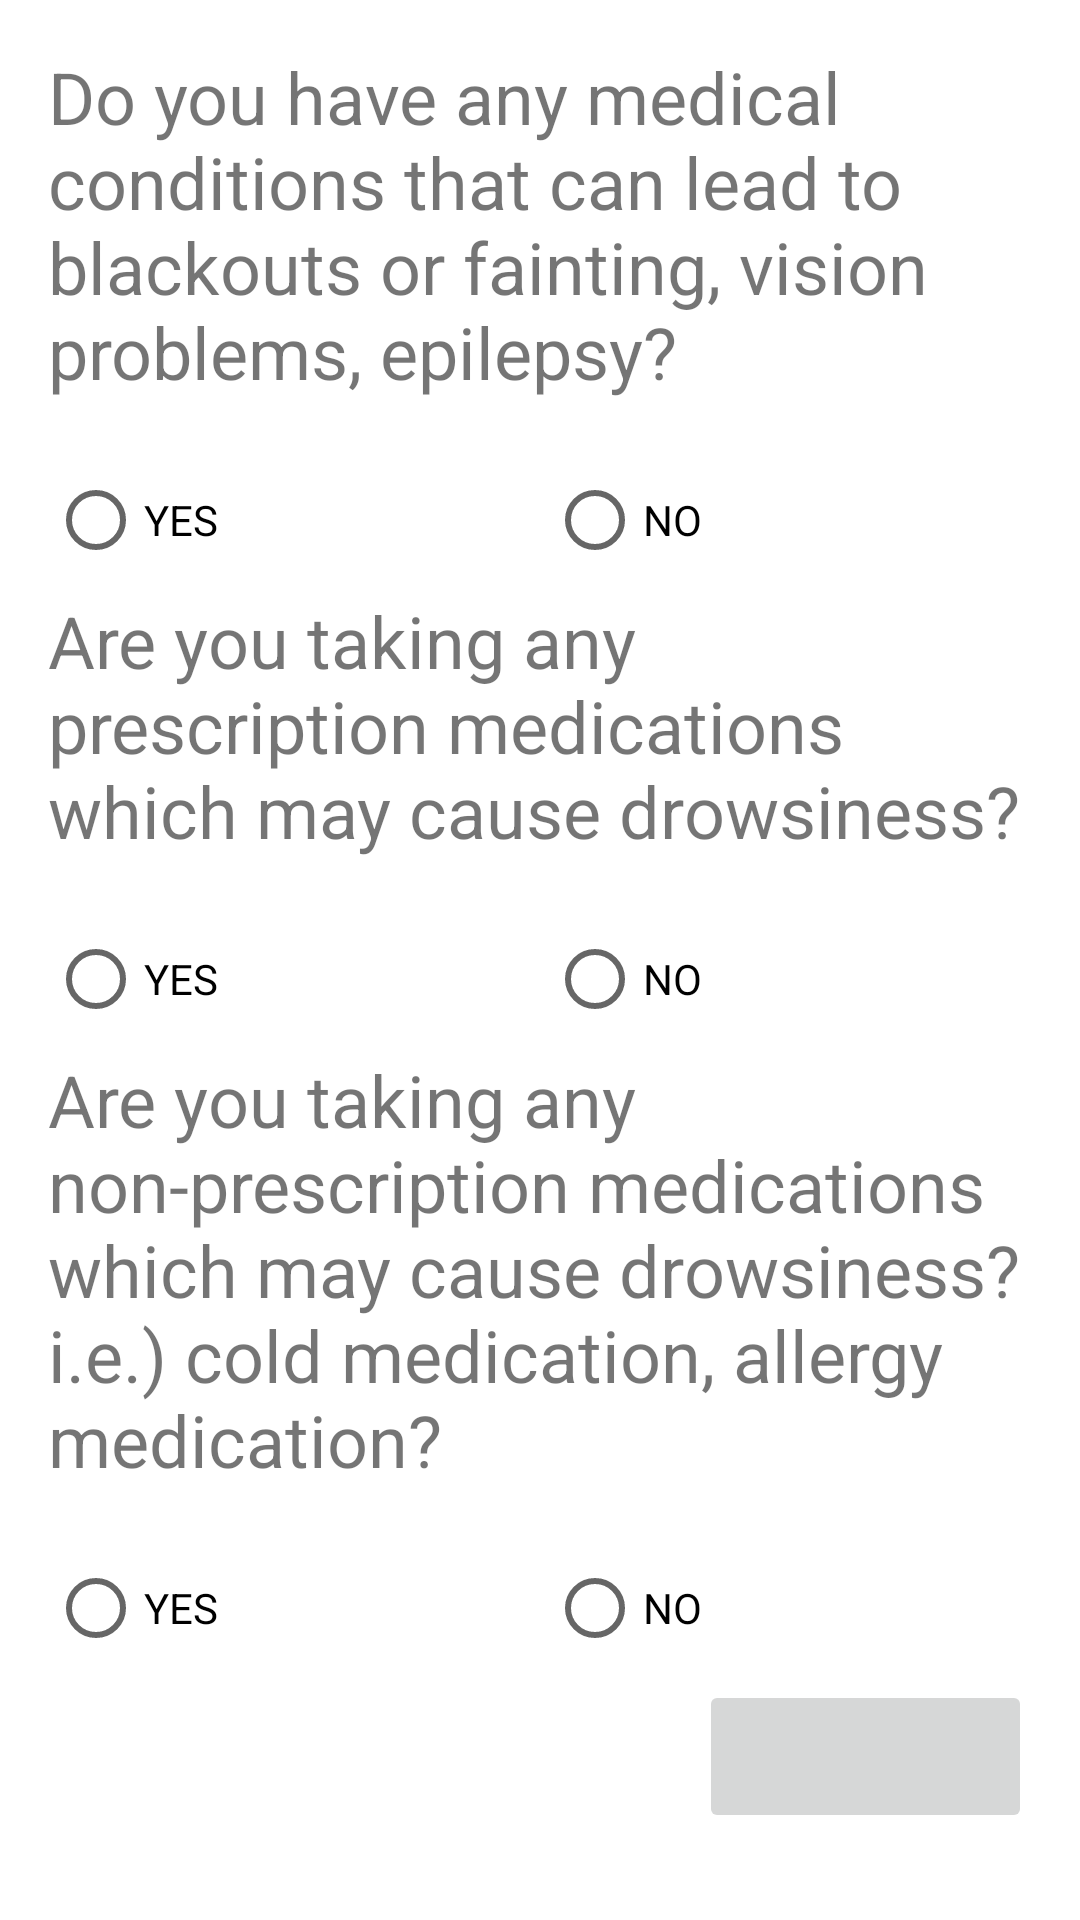

Write the Android layout XML for this screen, with the resource values it uses.
<!-- AndroidManifest.xml: application theme Theme.360APP -->
<!-- res/layout/activity_daily_driver_assessment_next.xml -->
<?xml version="1.0" encoding="utf-8"?>
<androidx.constraintlayout.widget.ConstraintLayout xmlns:android="http://schemas.android.com/apk/res/android"
    xmlns:app="http://schemas.android.com/apk/res-auto"
    xmlns:tools="http://schemas.android.com/tools"
    android:layout_width="match_parent"
    android:layout_height="match_parent"
    android:padding="16dp"
    tools:context=".DailyDriverAssessmentNext">

    <LinearLayout
        android:layout_width="match_parent"
        android:layout_height="match_parent"
        android:orientation="vertical">

        <TextView
            android:id="@+id/textView_Question6"
            android:layout_width="match_parent"
            android:layout_height="wrap_content"
            android:layout_marginBottom="16dp"
            android:text="Do you have any medical conditions that can lead to blackouts or fainting, vision problems, epilepsy?"
            android:textSize="24sp" />

            <RadioGroup
                android:id="@+id/radioGroup_Q6"
                android:layout_width="match_parent"
                android:layout_height="wrap_content"
                android:orientation="horizontal">

                <RadioButton
                    android:id="@+id/radioBtn_YesQ6"
                    android:layout_width="wrap_content"
                    android:layout_height="wrap_content"
                    android:layout_weight="1"
                    android:text="YES" />

                <RadioButton
                    android:id="@+id/radioBtn_NoQ6"
                    android:layout_width="wrap_content"
                    android:layout_height="wrap_content"
                    android:layout_weight="1"
                    android:text="NO" />
            </RadioGroup>


            <TextView
                android:id="@+id/textView_Question7"
                android:layout_width="match_parent"
                android:layout_height="wrap_content"
                android:text="Are you taking any prescription medications which may cause drowsiness?"
                android:textSize="24sp"
                android:layout_marginBottom="16dp"/>

            <RadioGroup
                android:layout_width="match_parent"
                android:layout_height="wrap_content"
                android:orientation="horizontal">

                <RadioButton
                    android:id="@+id/radioButton"
                    android:layout_width="wrap_content"
                    android:layout_height="wrap_content"
                    android:layout_weight="1"
                    android:text="YES" />

                <RadioButton
                    android:id="@+id/radioButton2"
                    android:layout_width="wrap_content"
                    android:layout_height="wrap_content"
                    android:layout_weight="1"
                    android:text="NO" />

            </RadioGroup>

            <TextView
                android:id="@+id/textView_Question8"
                android:layout_width="match_parent"
                android:layout_height="wrap_content"
                android:text="Are you taking any non-prescription medications which may cause drowsiness? i.e.) cold medication,
allergy medication?"
                android:textSize="24sp"
                android:layout_marginBottom="16dp"/>

            <RadioGroup
                android:layout_width="match_parent"
                android:layout_height="wrap_content"
                android:orientation="horizontal">

                <RadioButton
                    android:id="@+id/radioButton5"
                    android:layout_width="wrap_content"
                    android:layout_height="wrap_content"
                    android:layout_weight="1"
                    android:text="YES" />

                <RadioButton
                    android:id="@+id/radioButton6"
                    android:layout_width="wrap_content"
                    android:layout_height="wrap_content"
                    android:layout_weight="1"
                    android:text="NO" />
            </RadioGroup>

        <ImageButton
            android:id="@+id/imgButton7"
            android:layout_width="wrap_content"
            android:layout_height="wrap_content"
            android:layout_gravity="bottom|right"
            android:minWidth="111dp"
            android:minHeight="51dp"
            android:src="@drawable/ic_action_next"/>

    </LinearLayout>


</androidx.constraintlayout.widget.ConstraintLayout>
<!-- resources referenced by this layout -->
<resources>
  <style name="Theme.360APP" parent="Theme.MaterialComponents.DayNight.NoActionBar">
          
          <item name="colorPrimary">@color/purple_500</item>
          <item name="colorPrimaryVariant">@color/purple_700</item>
          <item name="colorOnPrimary">@color/white</item>
          
          <item name="colorSecondary">@color/teal_200</item>
          <item name="colorSecondaryVariant">@color/teal_700</item>
          <item name="colorOnSecondary">@color/black</item>
          
          <item name="android:statusBarColor">?attr/colorPrimaryVariant</item>
          
      </style>
  <color name="purple_500">#FF6200EE</color>
  <color name="purple_700">#FF3700B3</color>
  <color name="white">#FFFFFFFF</color>
  <color name="teal_200">#FF03DAC5</color>
  <color name="teal_700">#FF018786</color>
  <color name="black">#FF000000</color>
</resources>
